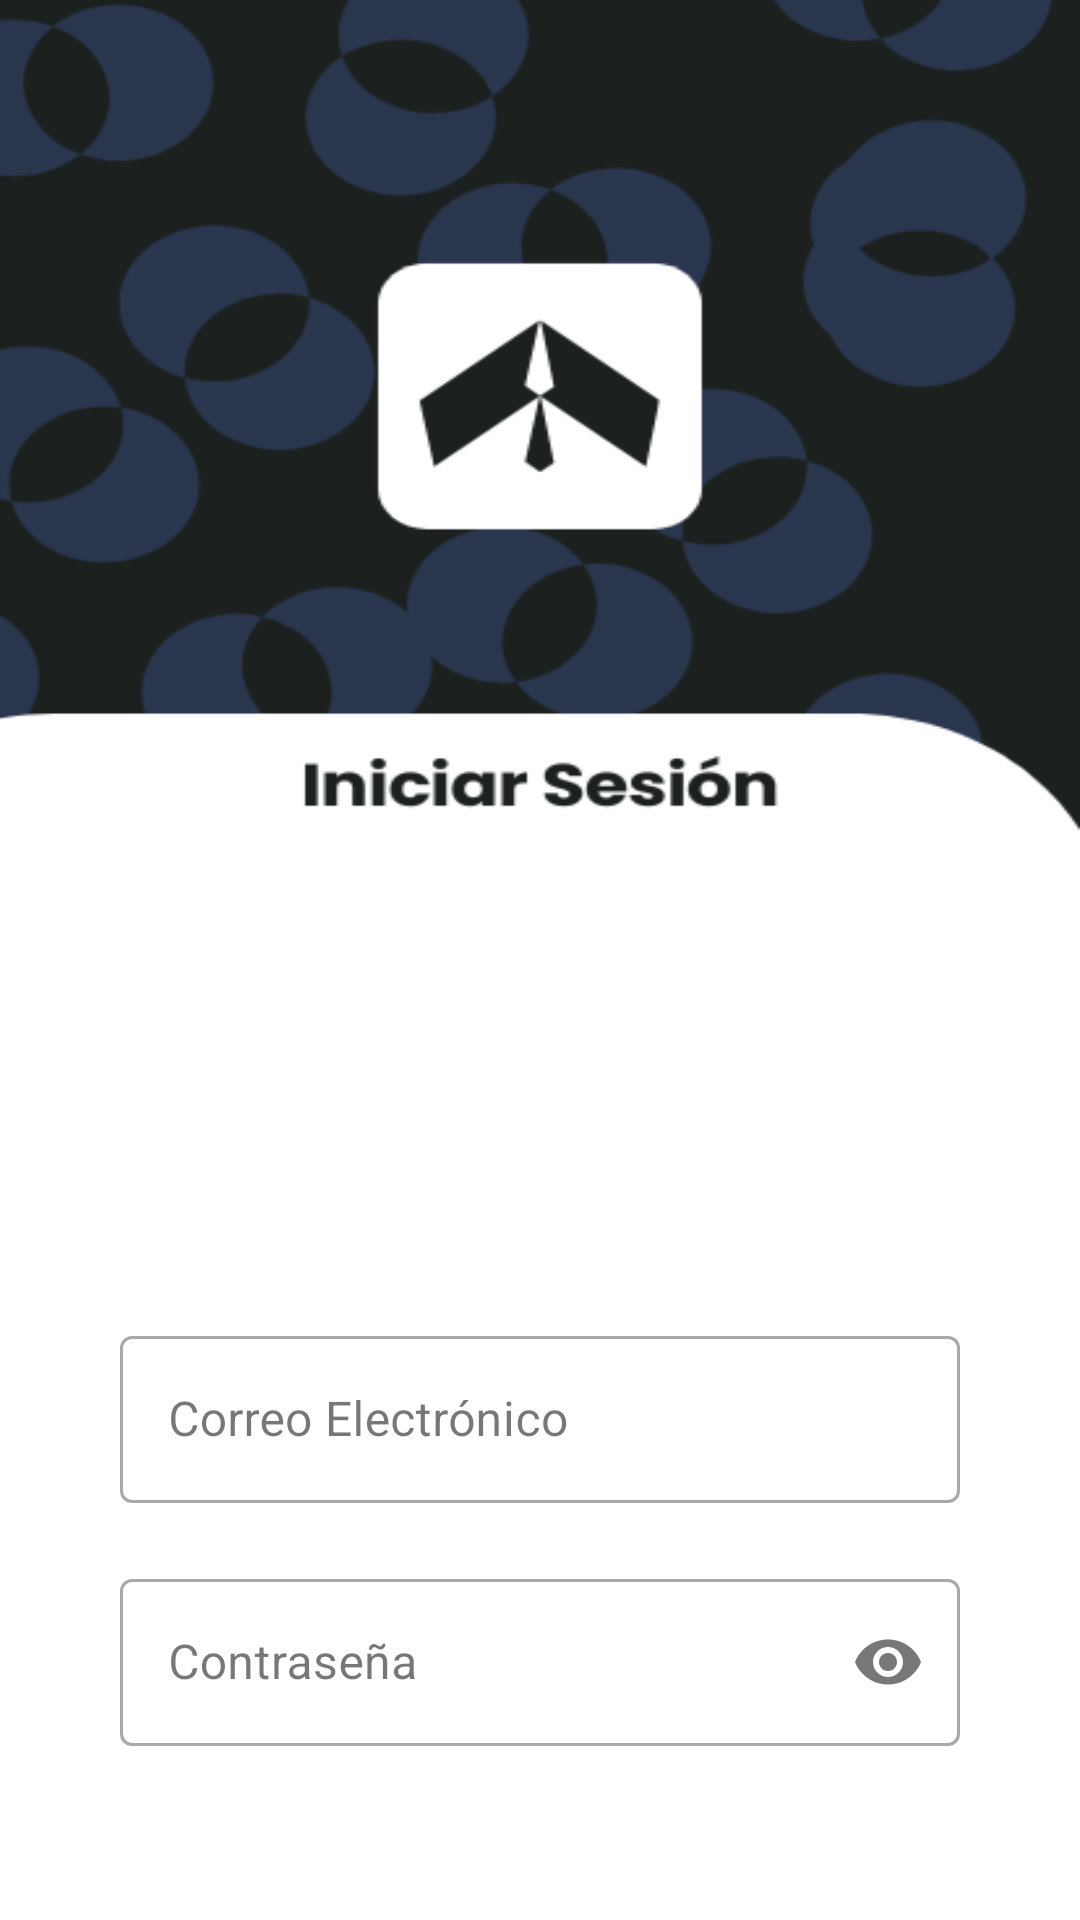

Here is an Android app screen rendered from its layout file. Give the layout XML and the strings, colors and styles it references.
<!-- AndroidManifest.xml: application theme Theme.Adso02 -->
<!-- res/layout/activity_main.xml -->
<?xml version="1.0" encoding="utf-8"?>
<LinearLayout
    xmlns:android="http://schemas.android.com/apk/res/android"
    xmlns:app="http://schemas.android.com/apk/res-auto"
    xmlns:tools="http://schemas.android.com/tools"
    android:id="@+id/main"
    android:layout_width="match_parent"
    android:layout_height="match_parent"
    android:background="@drawable/login"
    android:padding="40dp"
    android:orientation="vertical"
    tools:context=".MainActivity">

    
    <com.google.android.material.textfield.TextInputLayout
        android:layout_width="match_parent"
        android:layout_height="wrap_content"
        android:layout_marginTop="400dp"
        style="@style/Widget.MaterialComponents.TextInputLayout.OutlinedBox">

        <com.google.android.material.textfield.TextInputEditText
            android:id="@+id/email"
            android:layout_width="match_parent"
            android:layout_height="wrap_content"
            android:hint="Correo Electrónico"
            android:inputType="textEmailAddress" />
    </com.google.android.material.textfield.TextInputLayout>

    
    <com.google.android.material.textfield.TextInputLayout
        android:layout_width="match_parent"
        android:layout_height="wrap_content"
        android:layout_marginTop="20dp"
        app:endIconMode="password_toggle"
        style="@style/Widget.MaterialComponents.TextInputLayout.OutlinedBox">

        <com.google.android.material.textfield.TextInputEditText
            android:id="@+id/password"
            android:layout_width="match_parent"
            android:layout_height="wrap_content"
            android:hint="Contraseña"
            android:inputType="textPassword" />
    </com.google.android.material.textfield.TextInputLayout>

    
    <Button
        android:id="@+id/sign_in"
        android:layout_width="match_parent"
        android:layout_height="wrap_content"
        android:textStyle="bold"
        android:textSize="20sp"
        android:text="Iniciar Sesión"
        android:textColor="@android:color/white"
        android:background="@drawable/round_btn"
        android:layout_marginTop="20dp" />

    
    <LinearLayout
        android:layout_width="wrap_content"
        android:layout_height="wrap_content"
        android:orientation="horizontal"
        android:layout_marginTop="25dp"
        android:layout_gravity="center_horizontal">

        <TextView
            android:layout_width="wrap_content"
            android:layout_height="wrap_content"
            android:text="¿No estás registrado?"
            android:textStyle="bold"
            android:textSize="15sp"/>

        <TextView
            android:id="@+id/sign_up"
            android:layout_width="wrap_content"
            android:layout_height="wrap_content"
            android:text=" Regístrate"
            android:textSize="15sp"
            android:textStyle="bold"
            android:textColor="@color/blue"
            android:layout_marginLeft="10dp" />

    </LinearLayout>

</LinearLayout>
<!-- resources referenced by this layout -->
<resources>
  <!-- drawable login: png bitmap (drawable, 32381 bytes) -->
  <!-- drawable round_btn (drawable) -->
  <?xml version="1.0" encoding="utf-8"?>
  <shape xmlns:android="http://schemas.android.com/apk/res/android"
      android:shape="rectangle">
      <solid android:color="@color/blue"></solid>
      <corners android:radius="20dp"></corners>
  
  </shape>
  <style name="Theme.Adso02" parent="Base.Theme.Adso02" />
  <style name="Base.Theme.Adso02" parent="Theme.Material3.DayNight.NoActionBar">
          
          
          <item name="colorPrimary">@color/blue</item>
      </style>
</resources>
